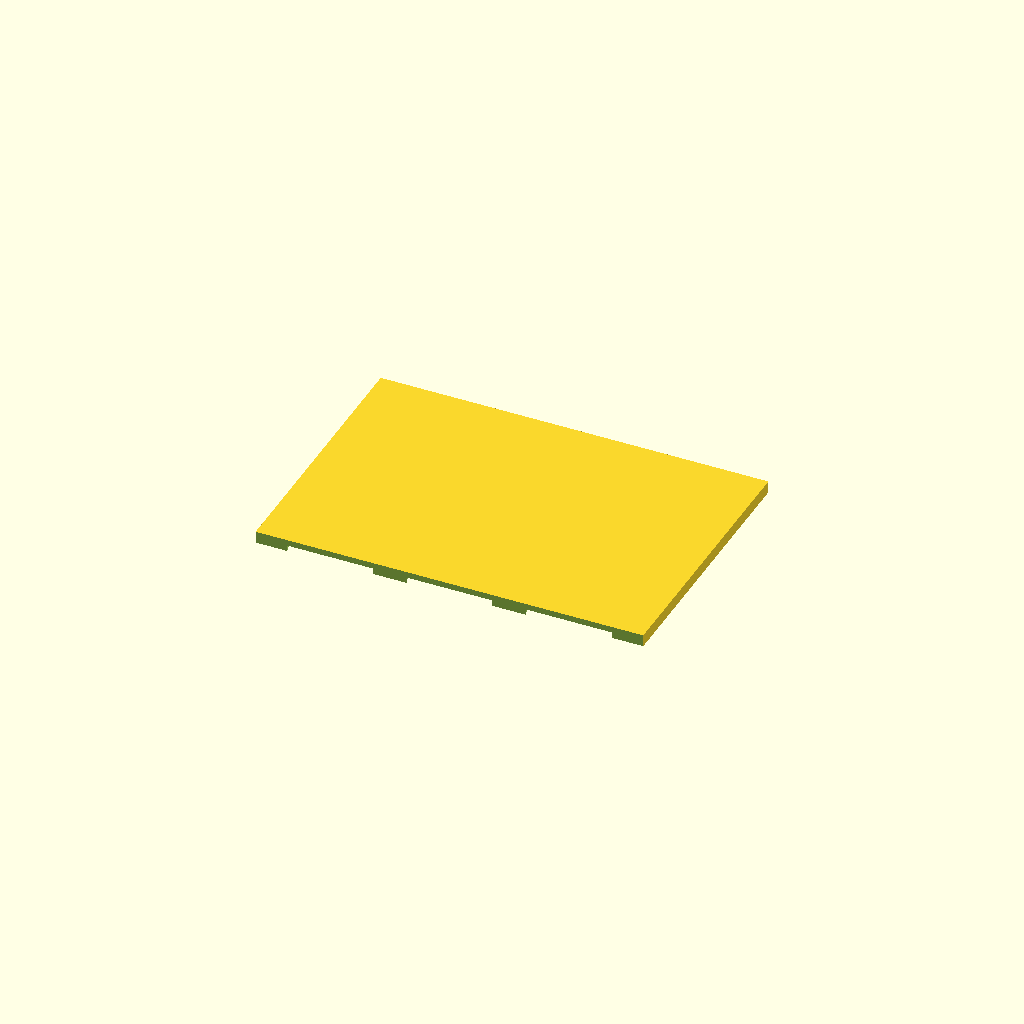
Cell 1 — every parameter at its default value.
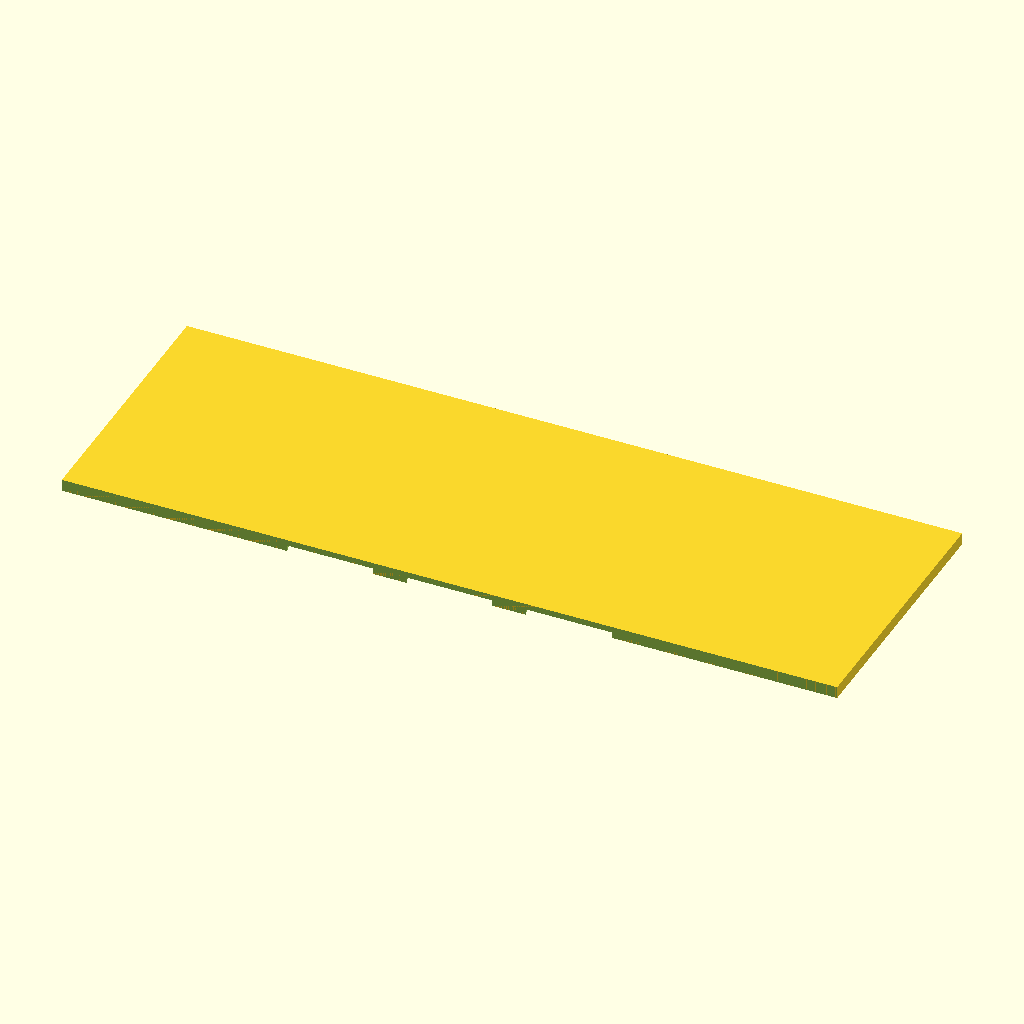
Cell 2: plate_x = 260 (everything else at default).
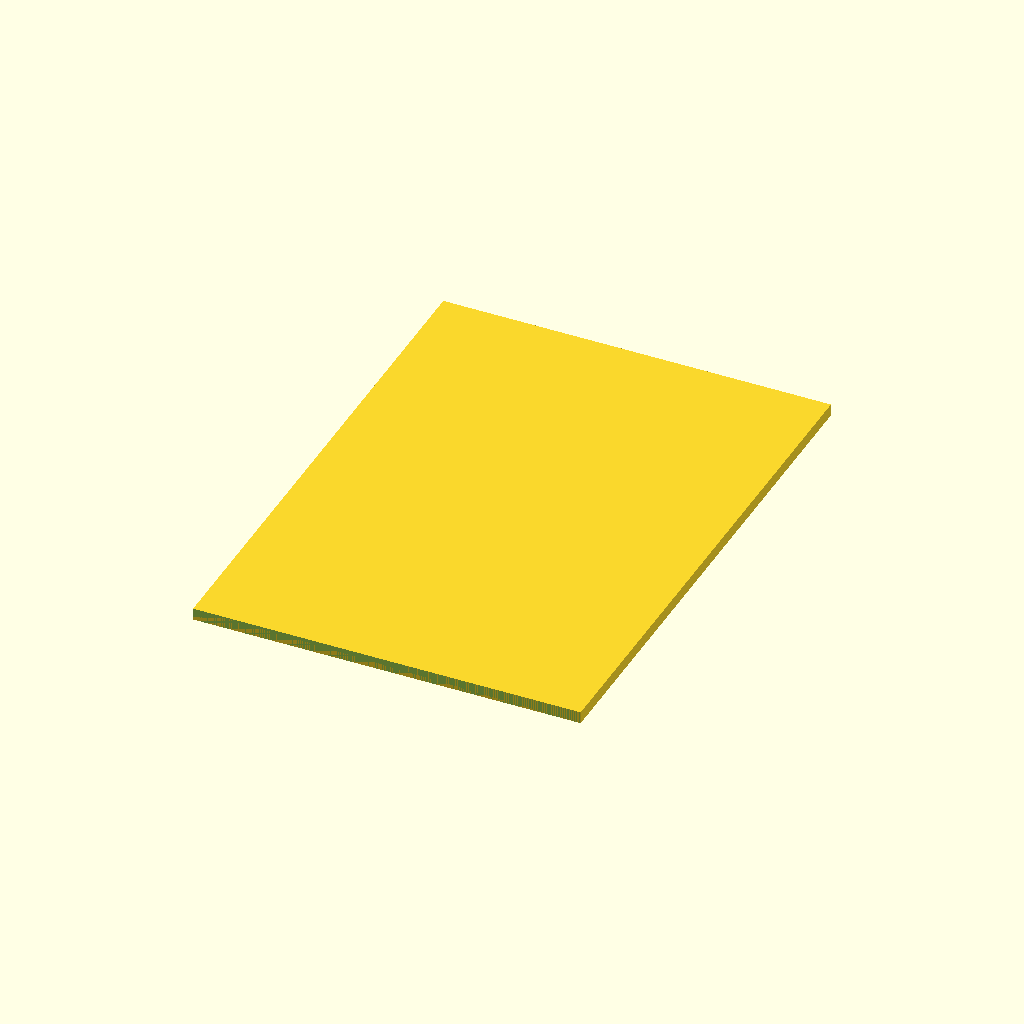
Cell 3: plate_y = 180 (everything else at default).
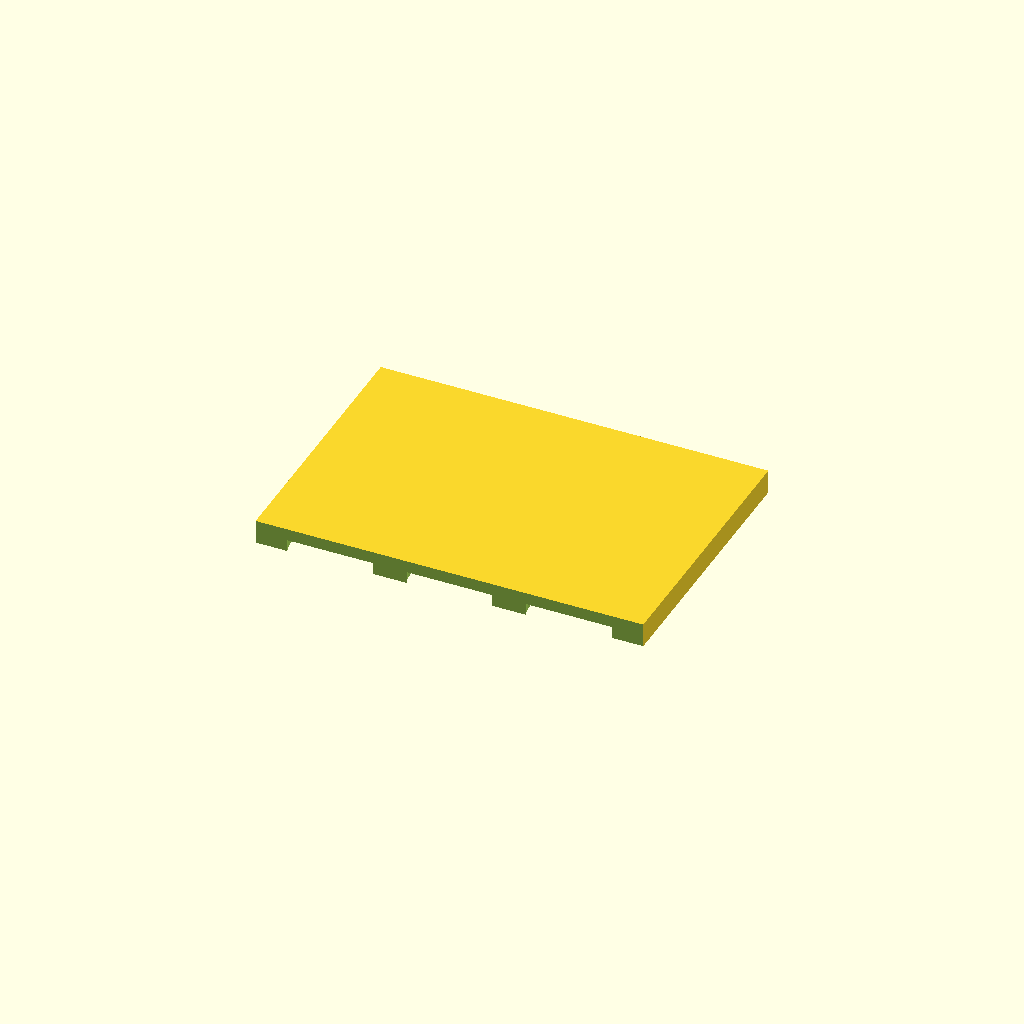
Cell 4 — plate_z set to 8, the other parameters unchanged.
All cells are drawn from one camera (rotation 55°, 0°, 25°, orthographic, colour scheme Cornfield), so only the parameter changes between them.
The OpenSCAD source (bench/results/main-tiiny/code/tiiny_Qwen_Qwen3.6-27B/conical_rack_50ml_s2_a2.scad):
// Dimensions (mm)
plate_x = 130;
plate_y = 90;
plate_z = 4;

hole_diameter = 30.5;
hole_radius = hole_diameter / 2;

// Grid layout: 2 rows (Y) x 3 columns (X)
// 40 mm center-to-center spacing
grid_spacing_x = 40;
grid_spacing_y = 40;

// Wall dimensions
wall_length = plate_x;
wall_thickness = 4;
wall_height = 70;

// Quality
$fn = 64;

// Main structure
difference() {
    // Base plate, resting on z=0, centered at origin
    translate([-plate_x/2, -plate_y/2, 0])
        cube([plate_x, plate_y, plate_z]);

    // Side walls (long edges along X)
    // Left wall (at y = -plate_y/2), extending outward
    translate([-wall_length/2, -plate_y/2 - wall_thickness, 0])
        cube([wall_length, wall_thickness, wall_height]);

    // Right wall (at y = +plate_y/2), extending outward
    translate([-wall_length/2, plate_y/2, 0])
        cube([wall_length, wall_thickness, wall_height]);

    // Holes: 2 rows (Y) x 3 columns (X)
    // Centers at:
    // X: -40, 0, +40
    // Y: -20, +20
    for (xi = [-1, 0, 1]) {
        for (yi = [-1, 1]) {
            translate([xi * grid_spacing_x, yi * grid_spacing_y, -1])
                cylinder(r = hole_radius, h = plate_z + 2, center = true);
        }
    }
}
Parameter table extracted from the source (name, type, default, range or options):
plate_x: number, default 130
plate_y: number, default 90
plate_z: number, default 4
hole_diameter: number, default 30.5
grid_spacing_x: number, default 40
grid_spacing_y: number, default 40
wall_thickness: number, default 4
wall_height: number, default 70
